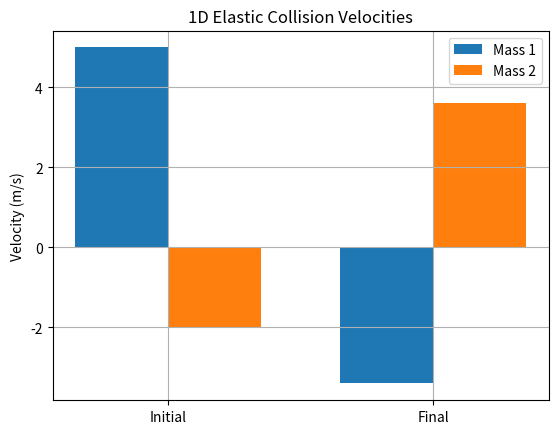

This figure's Python source:
%matplotlib inline
import numpy as np
import matplotlib.pyplot as plt

def main():
    m1 = 2.0
    m2 = 3.0
    v1i = 5.0
    v2i = -2.0
    v1f = ((m1 - m2)*v1i + 2*m2*v2i) / (m1 + m2)
    v2f = (2*m1*v1i + (m2 - m1)*v2i) / (m1 + m2)
    labels = ['Initial', 'Final']
    v1_bars = [v1i, v1f]
    v2_bars = [v2i, v2f]
    x = np.arange(len(labels))
    width = 0.35
    plt.bar(x - width/2, v1_bars, width, label='Mass 1')
    plt.bar(x + width/2, v2_bars, width, label='Mass 2')
    plt.xticks(x, labels)
    plt.ylabel('Velocity (m/s)')
    plt.title('1D Elastic Collision Velocities')
    plt.legend()
    plt.grid(True)
    plt.show()

if __name__ == '__main__':
    main()
